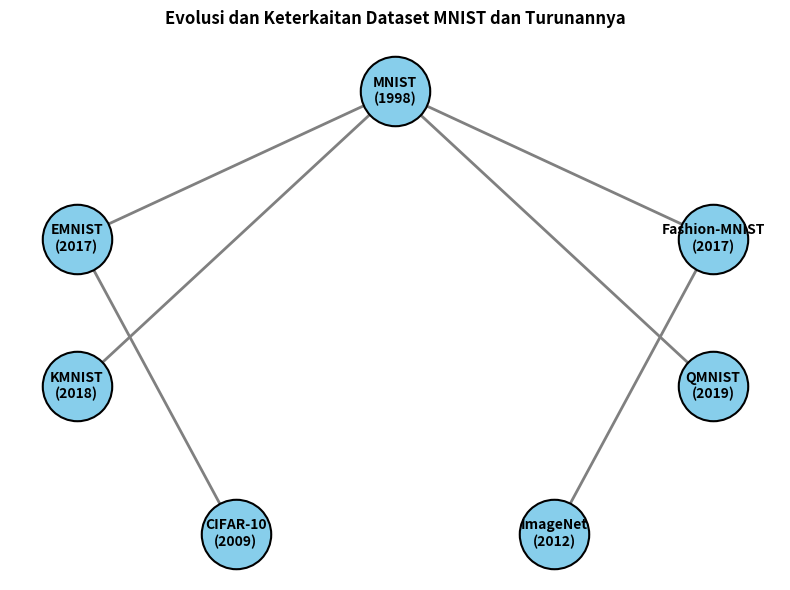

Write the Python code that produced this figure. (Note: this script raises an exception after producing the figure.)
import matplotlib.pyplot as plt
import networkx as nx
from pathlib import Path

# Membuat graf hubungan antar dataset
G = nx.DiGraph()

nodes = {
    "MNIST\n(1998)": (0, 0),
    "EMNIST\n(2017)": (-2, -2),
    "Fashion-MNIST\n(2017)": (2, -2),
    "KMNIST\n(2018)": (-2, -4),
    "QMNIST\n(2019)": (2, -4),
    "CIFAR-10\n(2009)": (-1, -6),
    "ImageNet\n(2012)": (1, -6)
}

# Menambahkan node dan edges
for n, pos in nodes.items():
    G.add_node(n, pos=pos)

edges = [
    ("MNIST\n(1998)", "EMNIST\n(2017)"),
    ("MNIST\n(1998)", "Fashion-MNIST\n(2017)"),
    ("MNIST\n(1998)", "KMNIST\n(2018)"),
    ("MNIST\n(1998)", "QMNIST\n(2019)"),
    ("EMNIST\n(2017)", "CIFAR-10\n(2009)"),
    ("Fashion-MNIST\n(2017)", "ImageNet\n(2012)")
]
G.add_edges_from(edges)

# Plot graf
pos = nx.get_node_attributes(G, 'pos')
plt.figure(figsize=(8, 6))
nx.draw_networkx_nodes(G, pos, node_color='skyblue', node_size=2500, edgecolors='black', linewidths=1.5)
nx.draw_networkx_labels(G, pos, font_size=10, font_weight='bold')
nx.draw_networkx_edges(G, pos, arrowstyle='-|>', arrowsize=15, edge_color='gray', width=2)
plt.title("Evolusi dan Keterkaitan Dataset MNIST dan Turunannya", fontsize=12, fontweight='bold', pad=15)
plt.axis('off')
plt.tight_layout()

# Simpan gambar
plt.savefig("Images/mnist_dataset_evolution.png", dpi=150)
plt.show()
